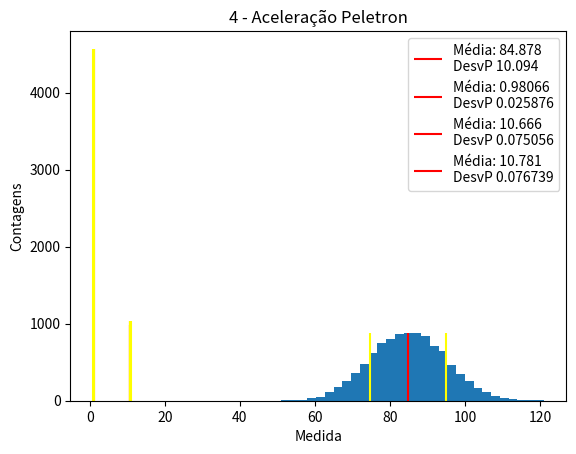

Here is the Python script that generated this plot:
"""
Disciplina: Tratamento Estatístico de Dados em Física Experimental
Atividade: 04
Author: pedro.machado
"""

import matplotlib.pyplot as plt
import numpy as np

# FUNCOES


def plot_hist(array, title, mean_array=None, std_array=None, bins=30):
    count_n, _, _ = plt.hist(array, bins=bins)

    if mean_array and std_array:
        max_count = max(count_n)
        plt.vlines([mean_array, mean_array + std_array, mean_array - std_array],
                   0, max_count, ['red', 'yellow', 'yellow'],
                   label=f'Média: {mean_array:.5}\nDesvP {std_array:.5}')
        plt.legend()

    plt.title(title)
    plt.ylabel('Contagens')
    plt.xlabel('Medida')
    plt.show()


"""
1) Considere uma grandeza 𝑦 cuja relação com os dados 𝑥 é dada por 𝑧 = sin(𝑥). 
Suponha que os dados 𝑥 sejam gaussianos com valor verdadeiro 𝑥0 = 85° e 𝜎𝑥 = 10°.
Estime a incerteza de 𝑦 usando o “Toy Monte Carlo” com 𝑁 = 10.000 simulações.
Escreva também o valor médio de 𝑦 com sua respectiva incerteza
"""

N = 10000  # simulações

x_zero = 85  # graus
s_x = 10  # graus

x = x_zero + s_x * np.random.randn(N)
stdev_x = np.std(x, ddof=1)
mean_x = np.mean(x)
stdev_xm = stdev_x / np.sqrt(N)

y = np.sin(np.deg2rad(x))
stdev_y = np.std(y, ddof=1)
mean_y = np.mean(y)
stdev_ym = stdev_y / np.sqrt(N)

plot_hist(x, '1 - Histograma de x', mean_x, stdev_x)
plot_hist(y, '1 - Histograma de y', mean_y, stdev_y)

print('-'*30, 'Resultados 1)', '-'*30)
print('y_médio:', mean_y)
print('y_incerteza:', stdev_y)
print('y_incerteza_da_média:', stdev_ym)
print('-'*80)


"""
2) Considere um experimento em que são medidos 𝑛 = 50 dados sujeitos à erros aleatórios
de desvio-padrão 28 e a um erro sistemático de desvio-padrão 3.
Considere que o valor verdadeiro da grandeza seja 𝑥0 = 100 e que os erros sejam gaussianos.
Simule 𝑴 = 𝟏𝟎.𝟎𝟎𝟎 repetições do experimento e registre os resultados finais, 𝒙𝒇, de cada
experimento (𝒙𝒇 é a média dos 𝒏 valores de 𝒙 obtidos em cada repetição do experimento).

a) Estime a incerteza de cada resultado final, 𝜎𝑓 (𝜎𝑓 é o desvio-padrão amostral dos valoresde 𝑥𝑓).
b) Em quantas das 𝑀 repetições o 𝑥𝑓 obtido foi maior que o valor verdadeiro da grandeza?
Nota: no Octave, isso pode ser calculado por 𝒔𝒖𝒎( 𝒙𝒇 > 𝒙𝟎)
c) Em quantas das 𝑀 repetições o módulo da diferença entre o valor de 𝑥𝑓 obtido e o valor
verdadeiro da grandeza foi menor que a incerteza do resultado final, 𝜎𝑓?
Nota: no Octave, isso pode ser calculado por 𝒔𝒖𝒎( 𝒂𝒃𝒔(𝒙𝒇 − 𝒙𝟎) < 𝒔𝒇 )

"""

M = 10000
N = 50

s_aleat = 28
s_sist = 3

x_zero = 100

real_data = np.zeros((M, N)) + x_zero
aleat_data = s_aleat * np.random.randn(M, N)
sist_data = s_sist * np.random.randn(M, 1)

data = (sist_data + real_data) + aleat_data

xfs = np.mean(data, axis=1)
# a)
stdev_xfs = np.std(xfs, ddof=1)
# b)
over_x_zero = np.sum(xfs > x_zero)
# c)
distance_less_std = np.sum(np.abs(xfs - x_zero) < stdev_xfs)


print('-'*30, 'Resultados 2)', '-'*30)
print('2)a) xf_inceteza:', stdev_xfs)
print('2)b) Valores Acima de x_zero:', over_x_zero)
print('2)c) Distância da média abaixo da incerteza:', distance_less_std)
print('-'*80)


"""
3) Considere o experimento de queda das bolinhas do alto do edifício Oscar Sala (Pelletron)
mostrado na 1ª aula (slides na página da disciplina no Moodle).
Supondo que o valor verdadeiro do tempo de queda seja 𝑡0 = 2,525 𝑠, simule experimentos onde
são medidos 𝑛 = 287 tempos sujeitos apenas a erros aleatórios gaussianos de desvio-padrão 𝜎𝑡 = 0,15 𝑠.
Simule 𝑴 = 𝟏𝟎.𝟎𝟎𝟎 repetições do experimento (cada experimento como sendo composto por 𝒏 = 𝟐𝟖𝟕
medições do tempo, 𝒕) e registre os resultados finais, 𝒕𝒇, de cada experimento
(𝒕𝒇 é a média dos 𝒏 valores de 𝒕 obtidos em cada repetição do experimento).

a) Usando o valor médio de tempo de cada simulação, 𝑡𝑓, calcule a aceleração de queda considerando
que a altura seja Δ𝐻 = 34,0 𝑚 e que a velocidade vertical inicial seja nula, 𝑎 = 2Δ𝐻 / (𝑡𝑓)^2.
Estime a incerteza dessas acelerações, 𝜎𝑎 (𝜎𝑎 é o desvio-padrão amostral dos
valores de 𝑎).
b) Calcule o valor verdadeiro da aceleração de queda, 𝑎0, usando o valor verdadeiro do
tempo de queda. Em quantas das 𝑀 repetições, o valor calculado de 𝑎 é maior que 𝑎0?
Em quantas o módulo da diferença entre 𝑎 e 𝑎0 é menor que a incerteza de 𝑎?
"""

M = 10000  # Número de experimentos
N = 287  # Número de rep. no experimento

t_zero = 2.525  # segundos
s_t = 0.15  #segundos

t = t_zero + s_t * np.random.randn(M, N)
tf = np.mean(t, axis=1)


# a)
delta_h = 34  # metros.
acceleration = (2 * delta_h) / (np.power(tf, 2))
mean_acce = np.mean(acceleration)
stdev_acce = np.std(acceleration, ddof=1)
stdev_acce_m = stdev_acce / np.sqrt(M)
plot_hist(acceleration, '3)a - Aceleração Peletron', mean_acce, stdev_acce)

# b)
a_zero = (2 * delta_h) / (t_zero**2)
over_a_zero = np.sum( acceleration > a_zero)
distance_less_a = np.sum( np.abs(a_zero - acceleration) < stdev_acce)


print('-'*30, 'Resultados 3)', '-'*30)
print('3)a) Incerteza da aceleração:', stdev_acce)
print('3)b) Valores acima de a_zero:', over_a_zero)
print('3)b) Distância média abaixo da incerteza:', distance_less_a)
print('-'*80)


"""
4) Refaça o exercício anterior, mas com a aceleração final de cada experimento, 𝑎𝑓′, calculada
como a média dos 𝑛 = 287 valores de aceleração correspondentes a cada um dos tempos
medidos (𝑎′ = 2Δ𝐻/𝑡^2). Note que no exercício 3 primeiro se calcula a média dos 𝑛 tempos de
queda e depois a aceleração correspondente ao tempo médio, ao passo que neste exercício
primeiro se calcula a aceleração correspondente a cada um dos tempos de queda e depois a
média dessas 𝑛 acelerações.
Simule 𝑴 = 𝟏𝟎.𝟎𝟎𝟎 repetições do experimento usando este procedimento e calcule a
incerteza dos valores de 𝑎′𝑓 obtidos. Em quantos casos 𝑎′𝑓 é maior que 𝑎0? Em quantos casos
a diferença entre 𝑎′𝑓 e 𝑎0 é menor que a incerteza de 𝑎′𝑓?
"""

M = 10000  # Número de experimentos
N = 287  # Número de rep. no experimento

t_zero = 2.525  # segundos
s_t = 0.15  #segundos

t = t_zero + s_t * np.random.randn(M, N)

delta_h = 34  # metros.
acceleration = (2 * delta_h) / (np.power(t, 2))

af = np.mean(acceleration, axis=1)

mean_acce = np.mean(af)
stdev_acce = np.std(af, ddof=1)
stdev_acce_m = stdev_acce / np.sqrt(M)
plot_hist(af, '4 - Aceleração Peletron', mean_acce, stdev_acce)

a_zero = (2 * delta_h) / (t_zero**2)
over_a_zero = np.sum( af > a_zero)
distance_less_a = np.sum( np.abs(a_zero - af) < stdev_acce)

print('-'*30, 'Resultados 3)', '-'*30)
print('4)a) Incerteza da aceleração:', stdev_acce)
print('4)b) Valores acima de a_zero:', over_a_zero)
print('4)b) Distância média abaixo da incerteza:', distance_less_a)
print('-'*80)